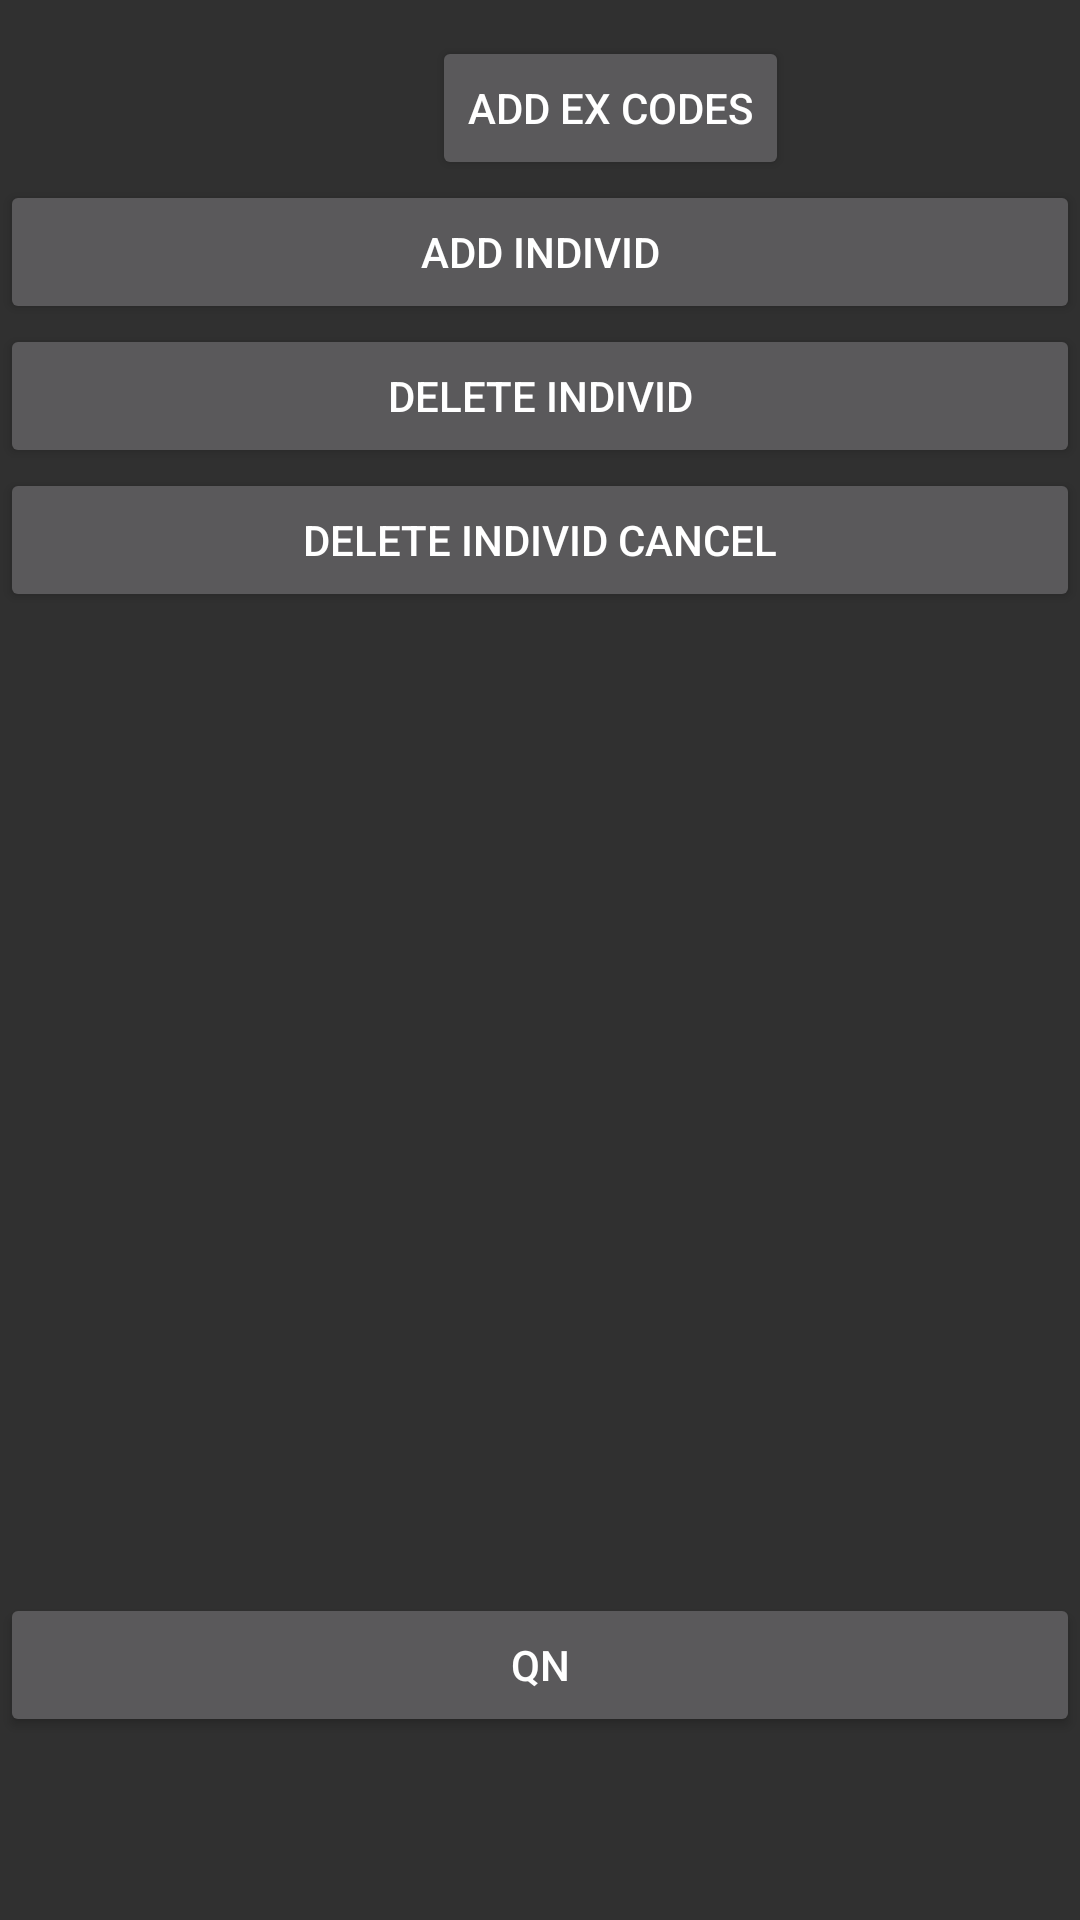

The Android layout XML behind this screen, and the referenced resources:
<!-- AndroidManifest.xml: application theme Theme.AppCompat -->
<!-- res/layout/library_mine__backup.xml -->
<?xml version="1.0" encoding="utf-8"?>
<LinearLayout xmlns:android="http://schemas.android.com/apk/res/android"
    android:layout_width="match_parent"
    android:layout_height="wrap_content"
    android:orientation="vertical">

    <Button
        android:id="@+id/button_addHardcodes"
        android:layout_width="wrap_content"
        android:layout_height="wrap_content"
        android:layout_marginStart="144dp"
        android:layout_marginTop="12dp"
        android:gravity="center"
        android:text="add ex codes" />

    <Button
        android:id="@+id/button_add_individ"
        android:layout_width="match_parent"
        android:layout_height="wrap_content"
        android:text="Add Individ" />

    <Button
        android:id="@+id/button_del_individ"
        android:layout_width="match_parent"
        android:layout_height="wrap_content"
        android:text="Delete Individ" />
    <Button
        android:id="@+id/button_del_individ_cancel"
        android:layout_width="match_parent"
        android:layout_height="wrap_content"
        android:text="Delete Individ Cancel" />

    <ListView
        android:id="@+id/code_list_listview"
        android:layout_width="match_parent"
        android:layout_height="327dp" />

    <Button
        android:id="@+id/button_codelib_qn"
        android:layout_width="match_parent"
        android:layout_height="wrap_content"
        android:text="QN" />

</LinearLayout>
<!-- resources referenced by this layout -->
<resources>

</resources>
